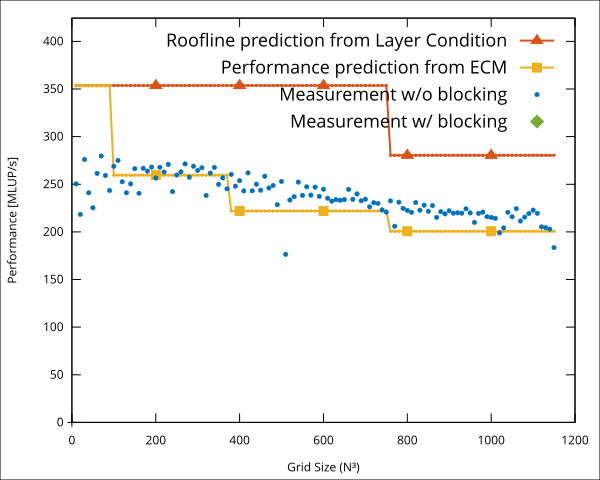

Source data for this figure (header and first rows):
N, iterations, time, blocking options, flop, lup, Gflop/s, Mlup/s, cy/CL, l1-l2 miss, l1-l2 evict, l2-l3 miss, l2-l3 evict, l3-mem miss, l3-mem evict, l1-l2 total, l2-l3 total, l3-mem total
10, , , , , , , , , , , , , , , , , 
20, , , , , , , , , , , , , , , , , 
30, , , , , , , , , , , , , , , , , 
40, , , , , , , , , , , , , , , , , 
50, , , , , , , , , , , , , , , , , 
60, , , , , , , , , , , , , , , , , 
70, , , , , , , , , , , , , , , , , 
80, , , , , , , , , , , , , , , , , 
90, , , , , , , , , , , , , , , , , 
100, , , , , , , , , , , , , , , , , 
110, , , , , , , , , , , , , , , , , 
120, , , , , , , , , , , , , , , , , 
130, , , , , , , , , , , , , , , , , 
140, , , , , , , , , , , , , , , , , 
150, , , , , , , , , , , , , , , , , 
160, , , , , , , , , , , , , , , , , 
170, , , , , , , , , , , , , , , , , 
180, , , , , , , , , , , , , , , , , 
190, , , , , , , , , , , , , , , , , 
200, , , , , , , , , , , , , , , , , 
210, , , , , , , , , , , , , , , , , 
220, , , , , , , , , , , , , , , , , 
230, , , , , , , , , , , , , , , , , 
240, , , , , , , , , , , , , , , , , 
250, , , , , , , , , , , , , , , , , 
260, , , , , , , , , , , , , , , , , 
270, , , , , , , , , , , , , , , , , 
280, , , , , , , , , , , , , , , , , 
290, , , , , , , , , , , , , , , , , 
300, , , , , , , , , , , , , , , , , 
310, , , , , , , , , , , , , , , , , 
320, , , , , , , , , , , , , , , , , 
330, , , , , , , , , , , , , , , , , 
340, , , , , , , , , , , , , , , , , 
350, , , , , , , , , , , , , , , , , 
360, , , , , , , , , , , , , , , , , 
370, , , , , , , , , , , , , , , , , 
380, , , , , , , , , , , , , , , , , 
390, , , , , , , , , , , , , , , , , 
400, , , , , , , , , , , , , , , , , 
410, , , , , , , , , , , , , , , , , 
420, , , , , , , , , , , , , , , , , 
430, , , , , , , , , , , , , , , , , 
440, , , , , , , , , , , , , , , , , 
450, , , , , , , , , , , , , , , , , 
460, , , , , , , , , , , , , , , , , 
470, , , , , , , , , , , , , , , , , 
480, , , , , , , , , , , , , , , , , 
490, , , , , , , , , , , , , , , , , 
500, , , , , , , , , , , , , , , , , 
510, , , , , , , , , , , , , , , , , 
520, , , , , , , , , , , , , , , , , 
530, , , , , , , , , , , , , , , , , 
540, , , , , , , , , , , , , , , , , 
550, , , , , , , , , , , , , , , , , 
560, , , , , , , , , , , , , , , , , 
570, , , , , , , , , , , , , , , , , 
580, , , , , , , , , , , , , , , , , 
590, , , , , , , , , , , , , , , , , 
600, , , , , , , , , , , , , , , , , 
... 55 more rows
